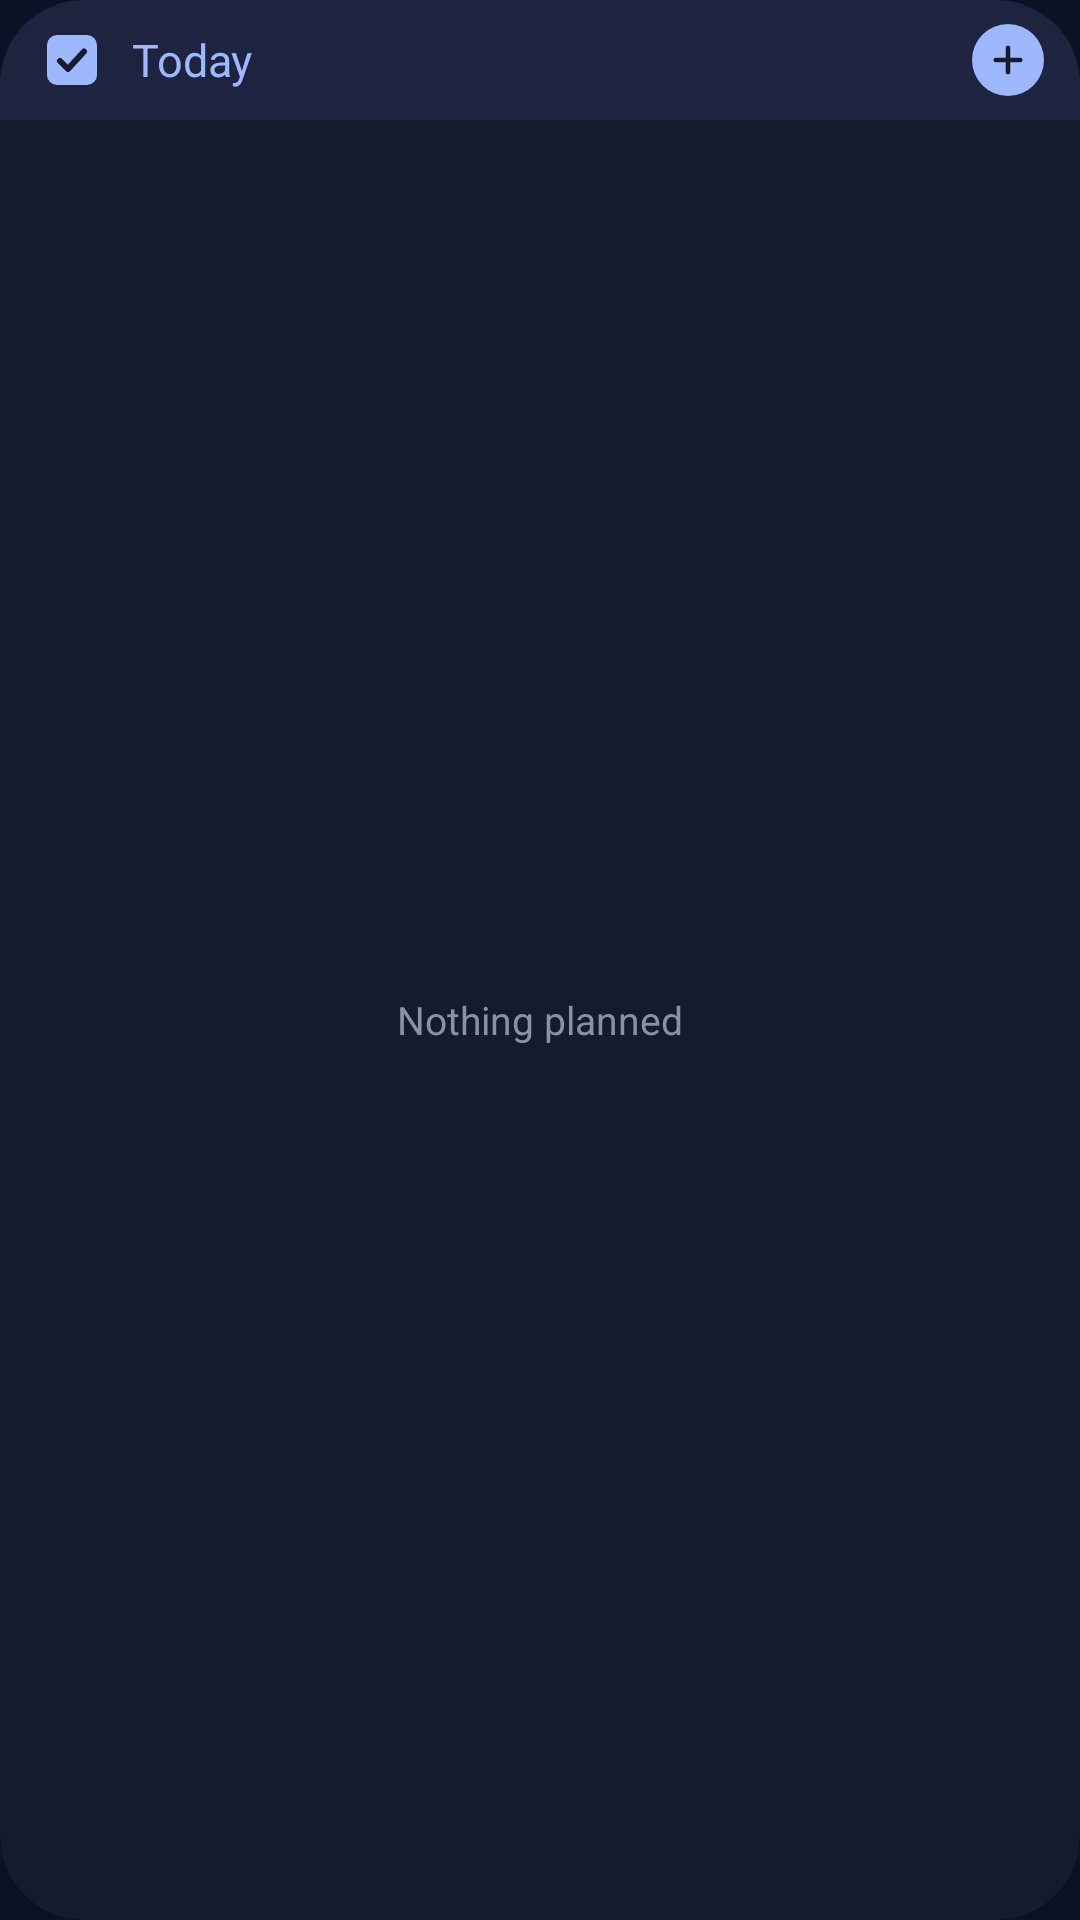

Reconstruct the res/layout file that produces this screen, plus the resources it refers to.
<!-- AndroidManifest.xml: application theme Theme.Daymark -->
<!-- res/layout/widget_events.xml -->
<LinearLayout xmlns:android="http://schemas.android.com/apk/res/android"
    android:id="@android:id/background"
    android:layout_width="match_parent"
    android:layout_height="match_parent"
    android:background="@drawable/widget_tasks_background"
    android:clipToOutline="true"
    android:orientation="vertical">

    <LinearLayout
        android:layout_width="match_parent"
        android:layout_height="40dp"
        android:background="@drawable/widget_tasks_header"
        android:gravity="center_vertical"
        android:orientation="horizontal"
        android:paddingStart="8dp"
        android:paddingEnd="4dp">

        <ImageView
            android:id="@+id/ev_open"
            android:layout_width="32dp"
            android:layout_height="32dp"
            android:contentDescription="Open calendar"
            android:padding="6dp"
            android:src="@drawable/ic_widget_daymark" />

        <TextView
            android:id="@+id/ev_title"
            android:layout_width="0dp"
            android:layout_height="40dp"
            android:layout_weight="1"
            android:ellipsize="end"
            android:gravity="center_vertical"
            android:maxLines="1"
            android:paddingStart="4dp"
            android:paddingEnd="4dp"
            android:text="Today"
            android:textColor="#FF9DB8FF"
            android:textSize="15sp" />

        <FrameLayout
            android:id="@+id/ev_add"
            android:layout_width="40dp"
            android:layout_height="40dp"
            android:contentDescription="Add event">

            <ImageView
                android:layout_width="24dp"
                android:layout_height="24dp"
                android:layout_gravity="center"
                android:background="@drawable/widget_add_background"
                android:importantForAccessibility="no"
                android:padding="5dp"
                android:src="@drawable/ic_widget_add" />
        </FrameLayout>
    </LinearLayout>

    <FrameLayout
        android:layout_width="match_parent"
        android:layout_height="match_parent">

        <ListView
            android:id="@+id/ev_list"
            android:layout_width="match_parent"
            android:layout_height="match_parent"
            android:clipToPadding="false"
            android:divider="@null"
            android:paddingTop="2dp"
            android:paddingBottom="6dp"
            android:scrollbars="none" />

        <TextView
            android:id="@+id/ev_empty"
            android:layout_width="match_parent"
            android:layout_height="match_parent"
            android:gravity="center"
            android:maxLines="1"
            android:text="Nothing planned"
            android:textColor="#FF8A90A6"
            android:textSize="13sp" />
    </FrameLayout>
</LinearLayout>
<!-- resources referenced by this layout -->
<resources>
  <!-- drawable ic_widget_add (drawable) -->
  <vector xmlns:android="http://schemas.android.com/apk/res/android"
      android:width="20dp" android:height="20dp" android:viewportWidth="24" android:viewportHeight="24">
      <path android:strokeColor="#FF161B2E" android:strokeWidth="2.6" android:strokeLineCap="round" android:pathData="M12,5v14M5,12h14" />
  </vector>
  <!-- drawable ic_widget_daymark (drawable) -->
  <vector xmlns:android="http://schemas.android.com/apk/res/android"
      android:width="28dp" android:height="28dp" android:viewportWidth="24" android:viewportHeight="24">
      <path android:fillColor="#FF9DB8FF" android:pathData="M6,2h12a4,4 0,0 1,4 4v12a4,4 0,0 1,-4 4h-12a4,4 0,0 1,-4 -4v-12a4,4 0,0 1,4 -4z" />
      <path android:strokeColor="#FF161B2E" android:strokeWidth="2.4" android:strokeLineCap="round" android:strokeLineJoin="round"
          android:pathData="M7.2,12.4l3.2,3.2l6.4,-7" />
  </vector>
  <!-- drawable widget_add_background (drawable) -->
  <shape xmlns:android="http://schemas.android.com/apk/res/android" android:shape="oval">
      <solid android:color="#FF9DB8FF" />
  </shape>
  <!-- drawable widget_tasks_background (drawable) -->
  <shape xmlns:android="http://schemas.android.com/apk/res/android" android:shape="rectangle">
      <solid android:color="#F2161B2E" />
      <corners android:radius="@android:dimen/system_app_widget_background_radius" />
  </shape>
  <!-- drawable widget_tasks_header (drawable) -->
  <shape xmlns:android="http://schemas.android.com/apk/res/android" android:shape="rectangle">
      <solid android:color="#FF1E2440" />
  </shape>
  <style name="Theme.Daymark" parent="@android:style/Theme.Material.NoActionBar">
          <item name="android:windowBackground">@color/daymark_window</item>
          <item name="android:statusBarColor">@android:color/transparent</item>
          <item name="android:navigationBarColor">@android:color/transparent</item>
          <item name="android:windowAnimationStyle">@style/Daymark.WindowAnimations</item>
      </style>
  <color name="daymark_window">#FF0B1226</color>
  <style name="Daymark.WindowAnimations" parent="@android:style/Animation.Activity">
          <item name="android:activityOpenEnterAnimation">@anim/daymark_open_enter</item>
          <item name="android:activityCloseExitAnimation">@anim/daymark_close_exit</item>
          <item name="android:taskOpenEnterAnimation">@anim/daymark_open_enter</item>
          <item name="android:taskCloseExitAnimation">@anim/daymark_close_exit</item>
      </style>
</resources>
